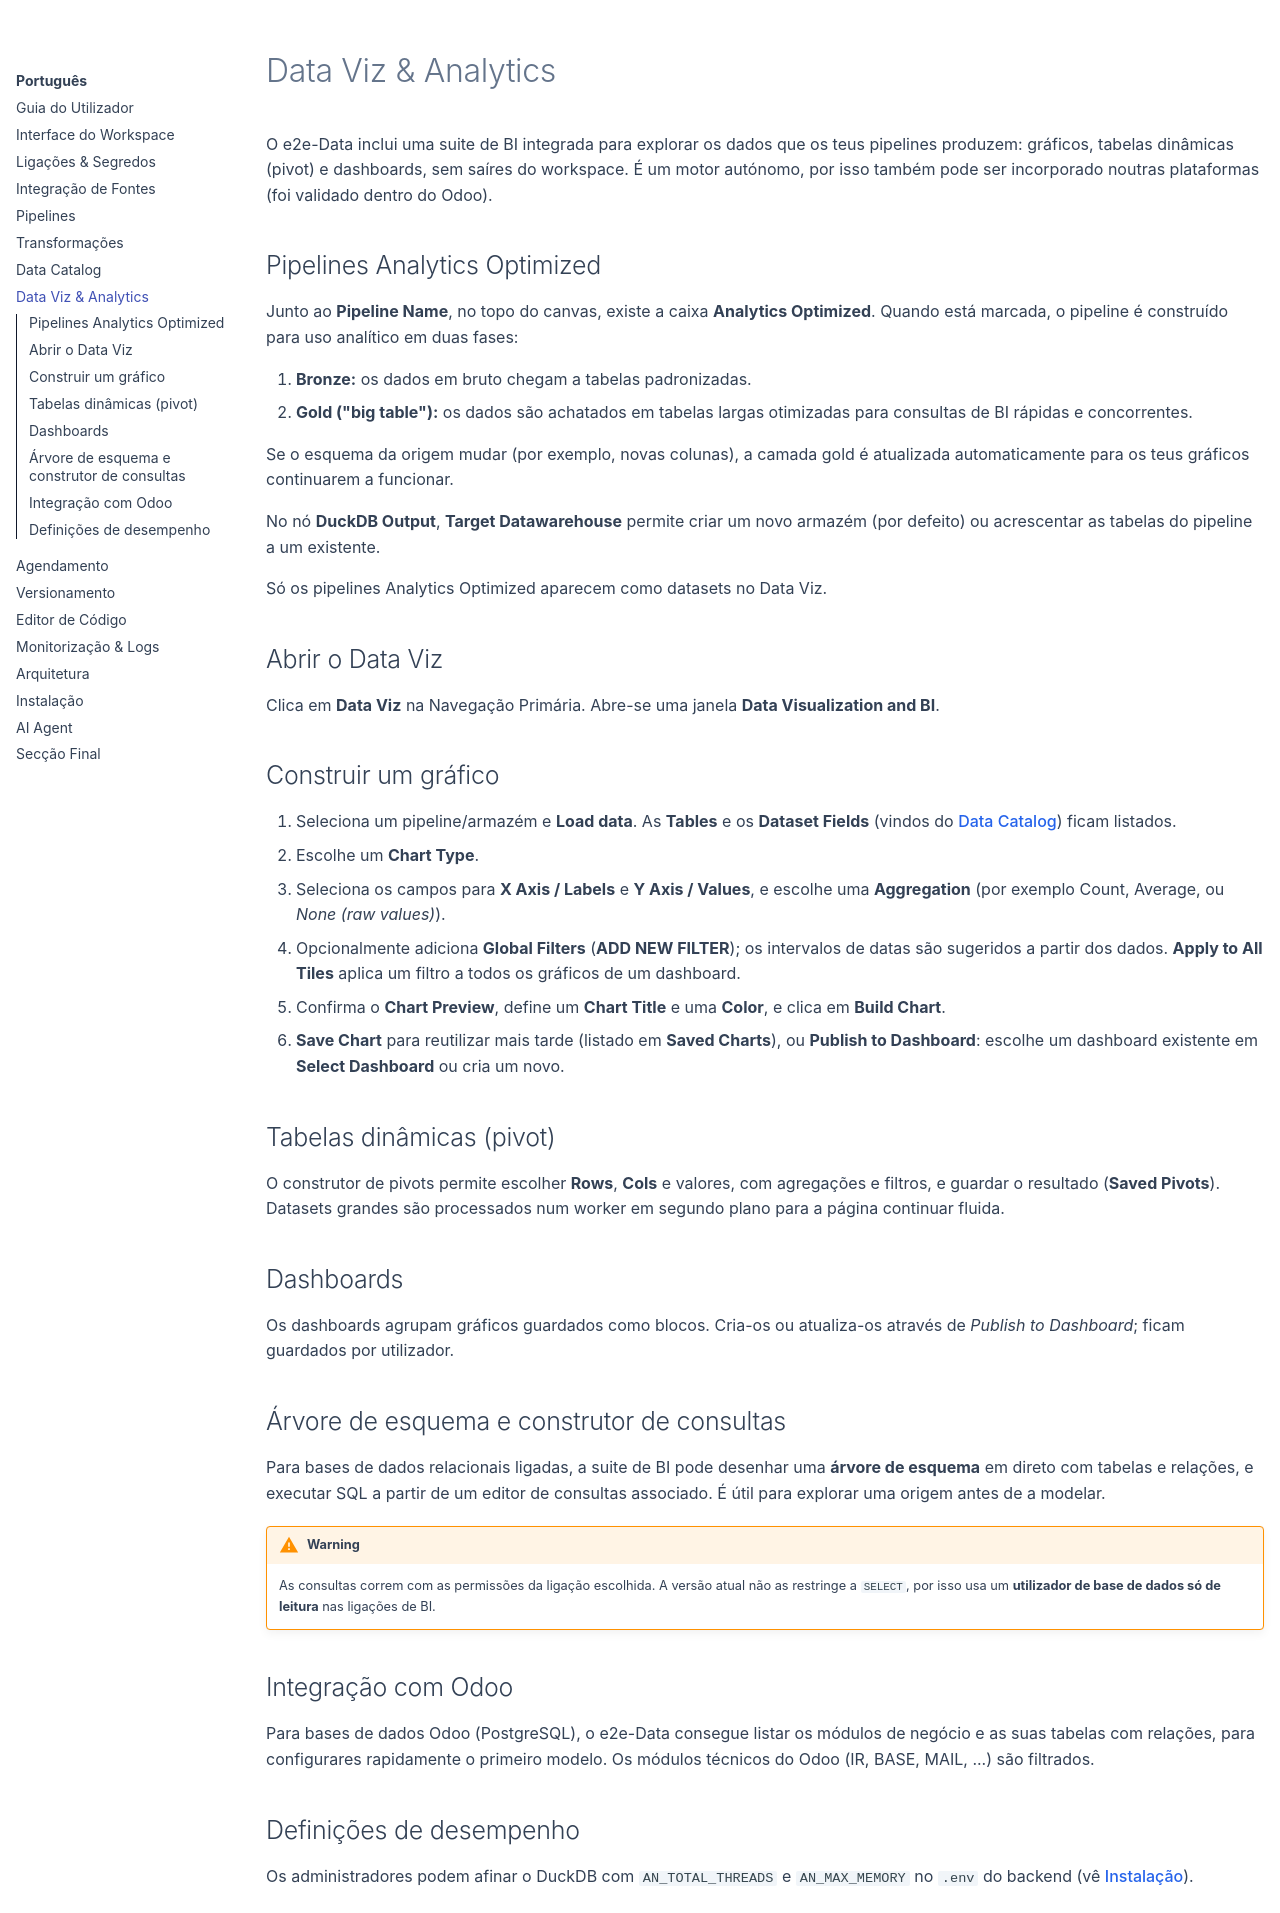

repository: gilvander/e2e-data · page: pt/analytics/index.html · generator: mkdocs

# Data Viz & Analytics

O e2e-Data inclui uma suite de BI integrada para explorar os dados que os teus pipelines produzem: gráficos, tabelas dinâmicas (pivot) e dashboards, sem saíres do workspace. É um motor autónomo, por isso também pode ser incorporado noutras plataformas (foi validado dentro do Odoo).

## Pipelines Analytics Optimized

Junto ao **Pipeline Name**, no topo do canvas, existe a caixa **Analytics Optimized**. Quando está marcada, o pipeline é construído para uso analítico em duas fases:

1.  **Bronze:** os dados em bruto chegam a tabelas padronizadas.
2.  **Gold ("big table"):** os dados são achatados em tabelas largas otimizadas para consultas de BI rápidas e concorrentes.

Se o esquema da origem mudar (por exemplo, novas colunas), a camada gold é atualizada automaticamente para os teus gráficos continuarem a funcionar.

No nó **DuckDB Output**, **Target Datawarehouse** permite criar um novo armazém (por defeito) ou acrescentar as tabelas do pipeline a um existente.

Só os pipelines Analytics Optimized aparecem como datasets no Data Viz.

## Abrir o Data Viz

Clica em **Data Viz** na Navegação Primária. Abre-se uma janela **Data Visualization and BI**.

## Construir um gráfico

1.  Seleciona um pipeline/armazém e **Load data**. As **Tables** e os **Dataset Fields** (vindos do [Data Catalog](data-catalog.md)) ficam listados.
2.  Escolhe um **Chart Type**.
3.  Seleciona os campos para **X Axis / Labels** e **Y Axis / Values**, e escolhe uma **Aggregation** (por exemplo Count, Average, ou *None (raw values)*).
4.  Opcionalmente adiciona **Global Filters** (**ADD NEW FILTER**); os intervalos de datas são sugeridos a partir dos dados. **Apply to All Tiles** aplica um filtro a todos os gráficos de um dashboard.
5.  Confirma o **Chart Preview**, define um **Chart Title** e uma **Color**, e clica em **Build Chart**.
6.  **Save Chart** para reutilizar mais tarde (listado em **Saved Charts**), ou **Publish to Dashboard**: escolhe um dashboard existente em **Select Dashboard** ou cria um novo.

## Tabelas dinâmicas (pivot)

O construtor de pivots permite escolher **Rows**, **Cols** e valores, com agregações e filtros, e guardar o resultado (**Saved Pivots**). Datasets grandes são processados num worker em segundo plano para a página continuar fluida.

## Dashboards

Os dashboards agrupam gráficos guardados como blocos. Cria-os ou atualiza-os através de *Publish to Dashboard*; ficam guardados por utilizador.

## Árvore de esquema e construtor de consultas

Para bases de dados relacionais ligadas, a suite de BI pode desenhar uma **árvore de esquema** em direto com tabelas e relações, e executar SQL a partir de um editor de consultas associado. É útil para explorar uma origem antes de a modelar.

!!! warning
    As consultas correm com as permissões da ligação escolhida. A versão atual não as restringe a `SELECT`, por isso usa um **utilizador de base de dados só de leitura** nas ligações de BI.

## Integração com Odoo

Para bases de dados Odoo (PostgreSQL), o e2e-Data consegue listar os módulos de negócio e as suas tabelas com relações, para configurares rapidamente o primeiro modelo. Os módulos técnicos do Odoo (IR, BASE, MAIL, ...) são filtrados.

## Definições de desempenho

Os administradores podem afinar o DuckDB com `AN_TOTAL_THREADS` e `AN_MAX_MEMORY` no `.env` do backend (vê [Instalação](installation.md)).
